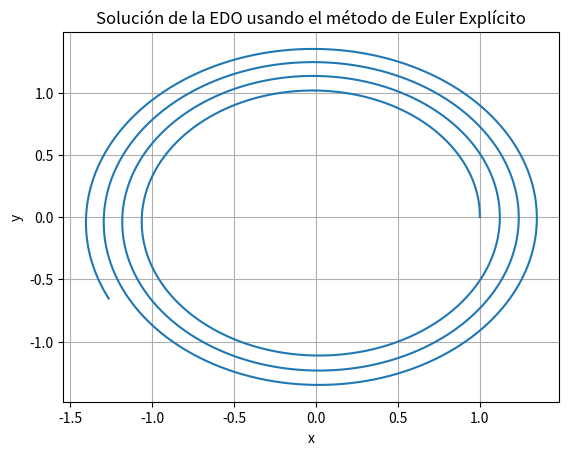
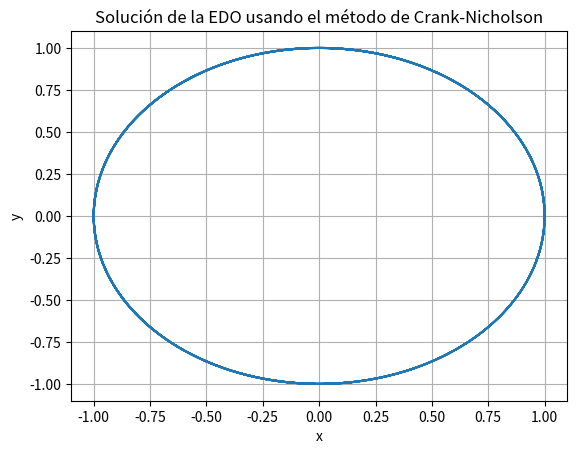
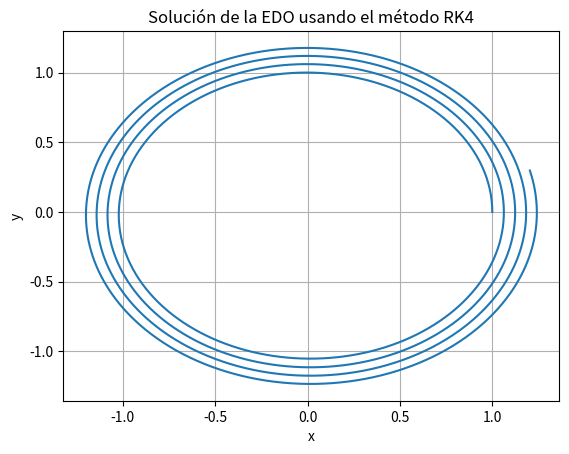
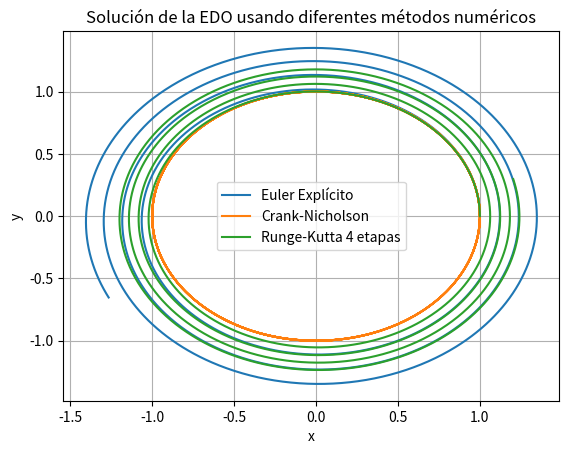

Reproduce these figures in Python, in order.
from numpy import array, zeros, linspace
import matplotlib.pyplot as plt

############################################################################################################
#                                                   DATOS                                                  #
############################################################################################################
# Condiciones iniciales
x0 = 1.0
y0 = 0.0
vx0 = 0.0
vy0 = 1.0

# Definicón de instantes inicial, final y paso del tiempo
t0 = 0.0
tf = 30.0
dt = 0.01

# Cálculo del número de intervalos o pasos temporales
N = int((tf - t0) / dt)
#print(N)

############################################################################################################
#                                 MÉTODO DE EULER EXPLÍCITO                                                #
############################################################################################################
# Inicialización del vector de instantes temporales:
t = linspace(t0, tf, N) # Vector de instantes temporales
# n = Índice de instantes temporales o pasos. Con este índice se recorre el vector de instantes temporales
#print(n)

# Vector de condiciones iniciales
U0 = array ([x0, y0, vx0, vy0])

# Inicialización de la matriZ de solución
U_Euler = zeros((N,4)) 

  

# Implementación del método de Euler
U_Euler[0] = U0
for n in range(N-1):
    # Coordenadas de posición y velocidad en cada instante de tiempo
    x = U_Euler[n, 0]
    y = U_Euler[n, 1]
    vx = U_Euler[n, 2]
    vy = U_Euler[n, 3]
    
    # Cálculo de la F a usar en métodos (compuesta por velocidades y aceleraciones)
        # Esta debe ser calculada con los valores de posición en el instate de tiempo n
    # vx = F[0]
    # vy = F[1]
    # ax = F[2]
    # ay = F[3]
    denominador = ((x**2 + y**2)**(3/2))
    ax = -x/denominador
    ay = -y/denominador

    U_Euler[n+1, 0] = x + dt * vx
    U_Euler[n+1, 1] = y + dt * vy
    U_Euler[n+1, 2] = vx + dt * ax
    U_Euler[n+1, 3] = vy + dt * ay
    
# Gráficas de la solución de Euler Explícito
plt.figure()
plt.plot(U_Euler[:, 0], U_Euler[:, 1], label="Euler Explícito") # Gráfica de la solución: POSICIONES
plt.xlabel("x")
plt.ylabel("y")
plt.title("Solución de la EDO usando el método de Euler Explícito")
plt.grid()
plt.show()

############################################################################################################
#                                 MÉTODO DE CRANK-NICHOLSON                                                #
############################################################################################################
# Inicialización de la matriz de solución
U_C_N = zeros((N, 4))

# Implementación del método de Crank-Nicholson
U_C_N[0] = U0

for n in range(N-1):
    x = U_C_N[n, 0]
    y = U_C_N[n, 1]
    vx = U_C_N[n, 2]
    vy = U_C_N[n, 3]

    
    denominador = ((x**2 + y**2)**(3/2))
    ax = -x/denominador
    ay = -y/denominador

    # Cálculo de las nuevas posiciones y velocidades
    U_C_N[n+1, 0] = U_C_N[n, 0] + dt * vx + 0.5 * dt**2 * ax
    U_C_N[n+1, 1] = U_C_N[n, 1] + dt * vy + 0.5 * dt**2 * ay
    
    # Aceleración en el nuevo tiempo (utilizando las posiciones actualizadas)
    x_new = U_C_N[n+1, 0]
    y_new = U_C_N[n+1, 1]
    denominador_new = (x_new**2 + y_new**2)**(3/2)
    ax_new = -x_new / denominador_new
    ay_new = -y_new / denominador_new
    
    
    # Actualizar las velocidades usando la aceleración promedio
    U_C_N[n+1, 2] = U_C_N[n, 2] + 0.5 * dt * (ax + ax_new)
    U_C_N[n+1, 3] = U_C_N[n, 3] + 0.5 * dt * (ay + ay_new)
    
# Gráficas de la solución de Crank-Nicholson
plt.figure()
plt.plot(U_C_N[:, 0], U_C_N[:, 1], label="Crank-Nicholson") # Gráfica de la solución: POSICIONES
plt.xlabel("x")
plt.ylabel("y")
plt.title("Solución de la EDO usando el método de Crank-Nicholson")
plt.grid()
plt.show()

############################################################################################################
#                                      MÉTODO RUNGE-KUTTA 4                                                #
############################################################################################################
# Inicialización de las matriz de la solución
U_RK4 = zeros((N, 4))

# Implementación del método de Runge-Kutta 4
U_RK4[0] = U0

for n in range(N-1):
    x = U_RK4[n, 0]
    y = U_RK4[n, 1]
    vx = U_RK4[n, 2]
    vy = U_RK4[n, 3]

    # Cálculo de la aceleración evitando dividir entre 0
    denominador = ((x**2 + y**2)**(3/2))
    ax = -x/denominador
    ay = -y/denominador 
   
    # Calculo de k1
    k1_x = vx
    k1_y = vy
    k1_vx = ax
    k1_vy = ay

    # Calculo de k2
    k2_x = vx + 0.5 * dt * k1_vx
    k2_y = vy + 0.5 * dt * k1_vy
    k2_vx = ax + 0.5 * dt * k1_vx
    k2_vy = ay + 0.5 * dt * k1_vy

    # Calculo de k3
    k3_x = vx + 0.5 * dt * k2_vx
    k3_y = vy + 0.5 * dt * k2_vy
    k3_vx = ax + 0.5 * dt * k2_vx
    k3_vy = ay + 0.5 * dt * k2_vy

    # Calculo de k4
    k4_x = vx + dt * k3_vx
    k4_y = vy + dt * k3_vy
    k4_vx = ax + dt * k3_vx
    k4_vy = ay + dt * k3_vy

    # Actualizar las posiciones y velocidades
    U_RK4[n+1, 0] = U_RK4[n, 0] + (dt/6) * (k1_x + 2*k2_x + 2*k3_x + k4_x)
    U_RK4[n+1, 1] = U_RK4[n, 1] + (dt/6) * (k1_y + 2*k2_y + 2*k3_y + k4_y)
    U_RK4[n+1, 2] = U_RK4[n, 2] + (dt/6) * (k1_vx + 2*k2_vx + 2*k3_vx + k4_vx)
    U_RK4[n+1, 3] = U_RK4[n, 3] + (dt/6) * (k1_vy + 2*k2_vy + 2*k3_vy + k4_vy)

# Gráficas de la solución de RK4
plt.figure()
plt.plot(U_RK4[:, 0], U_RK4[:, 1], label="Runge-Kutta 4 etapas")
plt.xlabel("x")
plt.ylabel("y")
plt.title("Solución de la EDO usando el método RK4")
plt.grid()
plt.show()

############################################################################################################
#                                             GRÁFICAS                                                    #
############################################################################################################
# Gráficas de todas las soluciones juntas
plt.figure()
plt.plot(U_Euler[:, 0], U_Euler[:, 1], label="Euler Explícito")
plt.plot(U_C_N[:, 0], U_C_N[:, 1], label="Crank-Nicholson")
plt.plot(U_RK4[:, 0], U_RK4[:, 1], label="Runge-Kutta 4 etapas")
plt.legend()
plt.xlabel("x")
plt.ylabel("y")
plt.title("Solución de la EDO usando diferentes métodos numéricos")
plt.grid()
plt.show()
